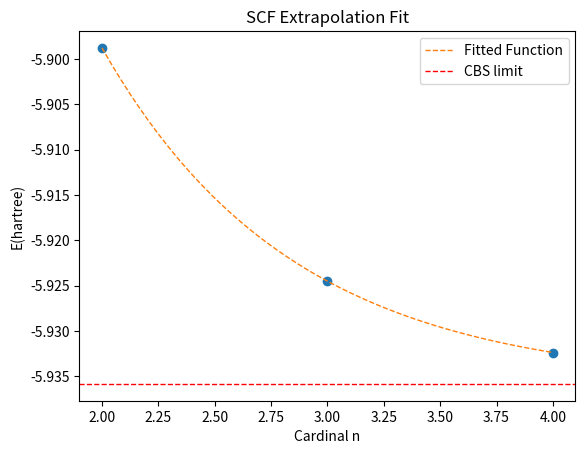

Write the Python code that produced this figure.
#! /usr/bin/env python

import sys,os
import pandas as pd
from scipy.optimize import curve_fit
import numpy as np
import matplotlib as mpl
import matplotlib.pyplot as plt


#~~~~~~~~ Input ~~~~~~~~~~~~
basis = np.array([2,3,4])
scf  = np.array([-5.89879743, -5.92451262, -5.93237585,])
#ccsd = np.array([-5.94301458, -5.95214538, -5.95475895, -5.95555698])
#~~~~~~~~~~~~~~~~~~~~~~~~~~~
#corr = ccsd - scf
   



def scf_cbs(n, e_cbs, c, d):	#SCF
        y=e_cbs+c*np.exp(-d*n)
        return y

def corr_cbs(n, e_cbs, c, d):	#Correlation
        y=e_cbs+c/(n+3.0/8.0)**3.0+d/(n+3.0/8.0)**5.0
        return y

####~~~~~~~~~~~~~~Corr~~~~~~~~~~~~~~~~~~~~~~
#
#xdata=basis
#ydata=corr
#
#initial=[min(ydata), 0.1, 1.0]
#limit=( [-np.inf, -np.inf, -np.inf], [min(ydata), np.inf, np.inf] )
#popt_corr, pcov_corr = curve_fit(corr_cbs, xdata, ydata, p0=initial, bounds=limit)
#print("Fit params:", popt_corr, np.sqrt(np.diag(pcov_corr)), "\n")
#
#x=np.linspace(xdata[0],xdata[-1],50)
#fig, ax = plt.subplots()
#plt.plot(xdata, ydata, 'o')
#plt.plot(x, corr_cbs(x, *popt_corr), '--', lw=1, label="Fitted Function")
#plt.axhline(y=popt_corr[0], ls='dashed', lw=1, color='red', label='CBS limit')
#ax.set(title='Extrapolation of Correlation',
#xlabel='Cardinal n',
#ylabel='E(hartree)')
#legend = ax.legend(loc='best', shadow=False)
##plt.savefig('extrap.png', format='png', dpi=100)
#plt.show()
#

#~~~~~~~~~~~SCF~~~~~~~~~~~~~~~~~~~~~~~~~

xdata=basis
ydata=scf

initial=[min(ydata), 0.01, 1.0]
limit=( [-np.inf, -np.inf, -np.inf], [min(ydata), np.inf, np.inf] )
popt_scf, pcov_scf = curve_fit(scf_cbs, xdata, ydata, p0=initial, bounds=limit)
print("SCF", popt_scf, np.sqrt(np.diag(pcov_scf)))

x=np.linspace(xdata[0],xdata[-1],50)
fig, ax = plt.subplots()
plt.plot(xdata, ydata, 'o')
plt.plot(x, scf_cbs(x, *popt_scf), '--', lw=1, label="Fitted Function")
plt.axhline(y=popt_scf[0], ls='dashed', lw=1, color='red', label='CBS limit')
ax.set(title='SCF Extrapolation Fit',
xlabel='Cardinal n',
ylabel='E(hartree)')
legend = ax.legend(loc='best', shadow=False)
#plt.savefig('extrap_scf.png', format='png', dpi=100)
plt.show()



